5-way image classification set "V231" from GitHub (JuliaQuero/img_dataset); label vocabulary: backdoor malware, PUP, packed malware, trojan malware, worm malware.

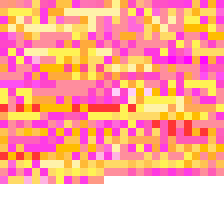
Label: worm malware

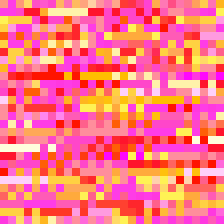
Label: PUP

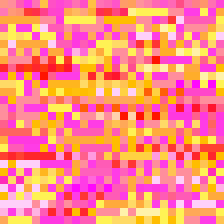
Label: backdoor malware

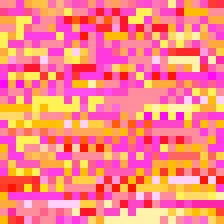
Label: worm malware

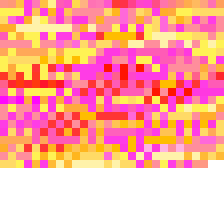
Label: trojan malware

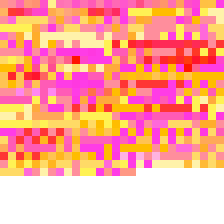
Label: backdoor malware
